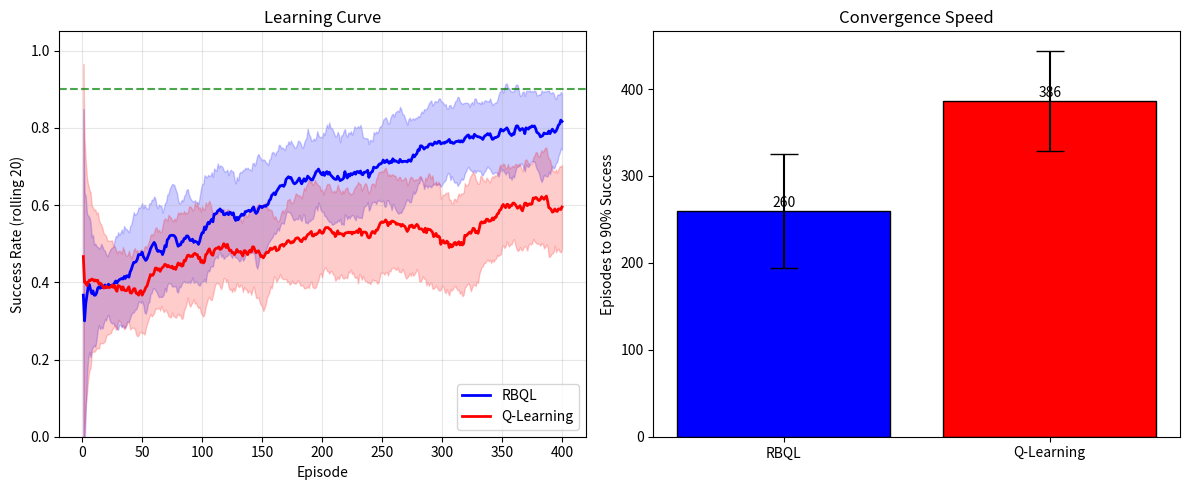

Source code (Python):
"""
RBQL vs Standard Q-Learning - Randomized Pong Environment
"""

import numpy as np
import random
import matplotlib.pyplot as plt
from collections import defaultdict, deque
from scipy import stats
import time

# ------------------------------------------------------------------
# CONFIGURATION
# ------------------------------------------------------------------
NUM_RUNS = 30
EPISODES_PER_RUN = 400
GAMMA = 0.95
ALPHA_QL = 0.1
EPSILON_START = 1.0
EPSILON_DECAY = 1.0 / 400.0  # Per step
WINDOW_SIZE = 20
SUCCESS_THRESHOLD = 0.9

NUM_STATES = 13 * 12 * 2 * 2 * 12
NUM_ACTIONS = 2  # 0: Left (-1), 1: Right (+1)

# ------------------------------------------------------------------
# ENVIRONMENT (Randomized initial conditions)
# ------------------------------------------------------------------
class PongEnvironment:
    def __init__(self):
        self.reset()
        
    def reset(self):
        # Randomized starting conditions
        self.x_racket = random.randint(0, 11)
        self.x_ball = random.randint(1, 10)
        self.y_ball = 1  # Start at top
        self.vx_ball = random.choice([-1, 1])
        self.vy_ball = 1  # Always moving down initially
        return self.get_state()

    def get_state(self):
        return int((((self.x_ball * 13 + self.y_ball) * 2 + (self.vx_ball + 1) // 2)
                    * 2 + (self.vy_ball + 1) // 2) * 12 + self.x_racket)

    def step(self, action_index):
        action = -1 if action_index == 0 else 1
        
        self.x_racket += action
        self.x_racket = max(0, min(11, self.x_racket))
        
        self.x_ball += self.vx_ball
        self.y_ball += self.vy_ball
        
        if self.x_ball > 10 or self.x_ball < 1:
            self.vx_ball *= -1
        if self.y_ball > 11 or self.y_ball < 1:
            self.vy_ball *= -1
            
        next_state = self.get_state()
        reward = 0
        done = False
        
        if self.y_ball == 12:
            done = True
            if self.x_ball >= self.x_racket and self.x_ball <= self.x_racket + 4:
                reward = 1
            else:
                reward = -1
                
        return next_state, reward, done

# ------------------------------------------------------------------
# RBQL AGENT
# ------------------------------------------------------------------
class PersistentModel:
    def __init__(self):
        self.explored_map = {}
        self.rewards = {}
    
    def add_transition(self, state, action_index, next_state, reward):
        if state not in self.explored_map:
            self.explored_map[state] = [None, None]
        self.explored_map[state][action_index] = next_state
        self.rewards[(state, action_index)] = reward
        
    def build_backward_graph(self):
        backward = defaultdict(list)
        for state, next_states in self.explored_map.items():
            for action_index, next_state in enumerate(next_states):
                if next_state is not None:
                    reward = self.rewards.get((state, action_index), 0)
                    backward[next_state].append((state, action_index, reward))
        return backward


class RBQLAgent:
    def __init__(self):
        self.q_values = np.random.rand(NUM_STATES, NUM_ACTIONS) / 1000.0
        self.model = PersistentModel()
        self.epsilon = EPSILON_START
        
    def get_action(self, state):
        if random.random() < self.epsilon:
            return random.choice([0, 1])
        return int(np.argmax(self.q_values[state]))
    
    def update(self, state, action_index, reward, next_state, done):
        self.model.add_transition(state, action_index, next_state, reward)
        if done:
            self._propagate_rewards(next_state)
            
    def _propagate_rewards(self, terminal_state):
        backward = self.model.build_backward_graph()
        
        visited = {terminal_state}
        queue = deque([terminal_state])
        updates = []
        
        while queue:
            current = queue.popleft()
            for prev_state, action_index, reward in backward[current]:
                updates.append((prev_state, action_index, current, reward))
                if prev_state not in visited:
                    visited.add(prev_state)
                    queue.append(prev_state)
        
        # Update in BFS order (closest to terminal first)
        for s, a, ns, r in updates:
            next_q = np.max(self.q_values[ns])
            self.q_values[s][a] = r + GAMMA * next_q
            
    def decay_epsilon(self):
        self.epsilon = max(0, self.epsilon - EPSILON_DECAY)

# ------------------------------------------------------------------
# Q-LEARNING AGENT
# ------------------------------------------------------------------
class QLearningAgent:
    def __init__(self):
        self.q_values = np.random.rand(NUM_STATES, NUM_ACTIONS) / 1000.0
        self.epsilon = EPSILON_START
        
    def get_action(self, state):
        if random.random() < self.epsilon:
            return random.choice([0, 1])
        return int(np.argmax(self.q_values[state]))
    
    def update(self, state, action_index, reward, next_state, done):
        if done:
            target = reward
        else:
            target = reward + GAMMA * np.max(self.q_values[next_state])
        
        self.q_values[state][action_index] += ALPHA_QL * (target - self.q_values[state][action_index])
        
    def decay_epsilon(self):
        self.epsilon = max(0, self.epsilon - EPSILON_DECAY)

# ------------------------------------------------------------------
# EXPERIMENT RUNNER
# ------------------------------------------------------------------
def run_experiment(agent_class, label):
    print(f"Running {label}...")
    all_rewards = []
    convergence_episodes = []
    
    for run in range(NUM_RUNS):
        env = PongEnvironment()
        agent = agent_class()
        rewards = []
        rolling_window = deque(maxlen=WINDOW_SIZE)
        converged_at = None
        
        for ep in range(EPISODES_PER_RUN):
            state = env.reset()
            done = False
            
            while not done:
                action = agent.get_action(state)
                next_state, reward, done = env.step(action)
                agent.update(state, action, reward, next_state, done)
                agent.decay_epsilon()
                state = next_state
            
            rewards.append(reward)
            rolling_window.append(1 if reward > 0 else 0)
            
            if converged_at is None and len(rolling_window) == WINDOW_SIZE:
                if sum(rolling_window) / WINDOW_SIZE >= SUCCESS_THRESHOLD:
                    converged_at = ep + 1
        
        all_rewards.append(rewards)
        convergence_episodes.append(converged_at if converged_at else EPISODES_PER_RUN)
        
        if (run + 1) % 10 == 0:
            print(f"  Run {run + 1}/{NUM_RUNS}, Conv: {convergence_episodes[-1]}")
    
    return np.array(all_rewards), np.array(convergence_episodes)

# ------------------------------------------------------------------
# MAIN
# ------------------------------------------------------------------
if __name__ == "__main__":
    start = time.time()
    
    rbql_rewards, rbql_conv = run_experiment(RBQLAgent, "RBQL")
    ql_rewards, ql_conv = run_experiment(QLearningAgent, "Q-Learning")
    
    # Results
    print("\n" + "="*50)
    print("RESULTS")
    print("="*50)
    print(f"RBQL:       {np.mean(rbql_conv):.1f} ± {np.std(rbql_conv):.1f} episodes")
    print(f"Q-Learning: {np.mean(ql_conv):.1f} ± {np.std(ql_conv):.1f} episodes")
    
    t_stat, p_val = stats.ttest_ind(rbql_conv, ql_conv)
    print(f"p-value:    {p_val:.4e}")
    print("Significant!" if p_val < 0.05 else "Not significant")
    print("="*50)
    
    # Plot
    def rolling_success(rewards_array, window=20):
        result = []
        for run in rewards_array:
            run_rolling = []
            for i in range(len(run)):
                start_idx = max(0, i - window + 1)
                w = run[start_idx:i+1]
                run_rolling.append(sum(1 for r in w if r > 0) / len(w))
            result.append(run_rolling)
        return np.array(result)
    
    rbql_roll = rolling_success(rbql_rewards)
    ql_roll = rolling_success(ql_rewards)
    
    episodes = range(1, EPISODES_PER_RUN + 1)
    
    plt.figure(figsize=(12, 5))
    
    # Learning curve
    plt.subplot(1, 2, 1)
    plt.plot(episodes, rbql_roll.mean(axis=0), 'b-', label='RBQL', linewidth=2)
    plt.fill_between(episodes, 
                     rbql_roll.mean(axis=0) - rbql_roll.std(axis=0),
                     rbql_roll.mean(axis=0) + rbql_roll.std(axis=0), 
                     color='blue', alpha=0.2)
    plt.plot(episodes, ql_roll.mean(axis=0), 'r-', label='Q-Learning', linewidth=2)
    plt.fill_between(episodes,
                     ql_roll.mean(axis=0) - ql_roll.std(axis=0),
                     ql_roll.mean(axis=0) + ql_roll.std(axis=0),
                     color='red', alpha=0.2)
    plt.axhline(y=0.9, color='green', linestyle='--', alpha=0.7)
    plt.xlabel('Episode')
    plt.ylabel('Success Rate (rolling 20)')
    plt.title('Learning Curve')
    plt.legend()
    plt.grid(True, alpha=0.3)
    plt.ylim(0, 1.05)
    
    # Convergence bar chart
    plt.subplot(1, 2, 2)
    means = [np.mean(rbql_conv), np.mean(ql_conv)]
    stds = [np.std(rbql_conv), np.std(ql_conv)]
    bars = plt.bar(['RBQL', 'Q-Learning'], means, yerr=stds, 
                   color=['blue', 'red'], capsize=10, edgecolor='black')
    plt.ylabel('Episodes to 90% Success')
    plt.title('Convergence Speed')
    for bar, m in zip(bars, means):
        plt.text(bar.get_x() + bar.get_width()/2, bar.get_height() + 5,
                f'{m:.0f}', ha='center')
    
    plt.tight_layout()
    plt.savefig('rbql_vs_qlearning.png', dpi=150)
    print(f"\nPlot saved. Time: {time.time() - start:.1f}s")
    plt.show()